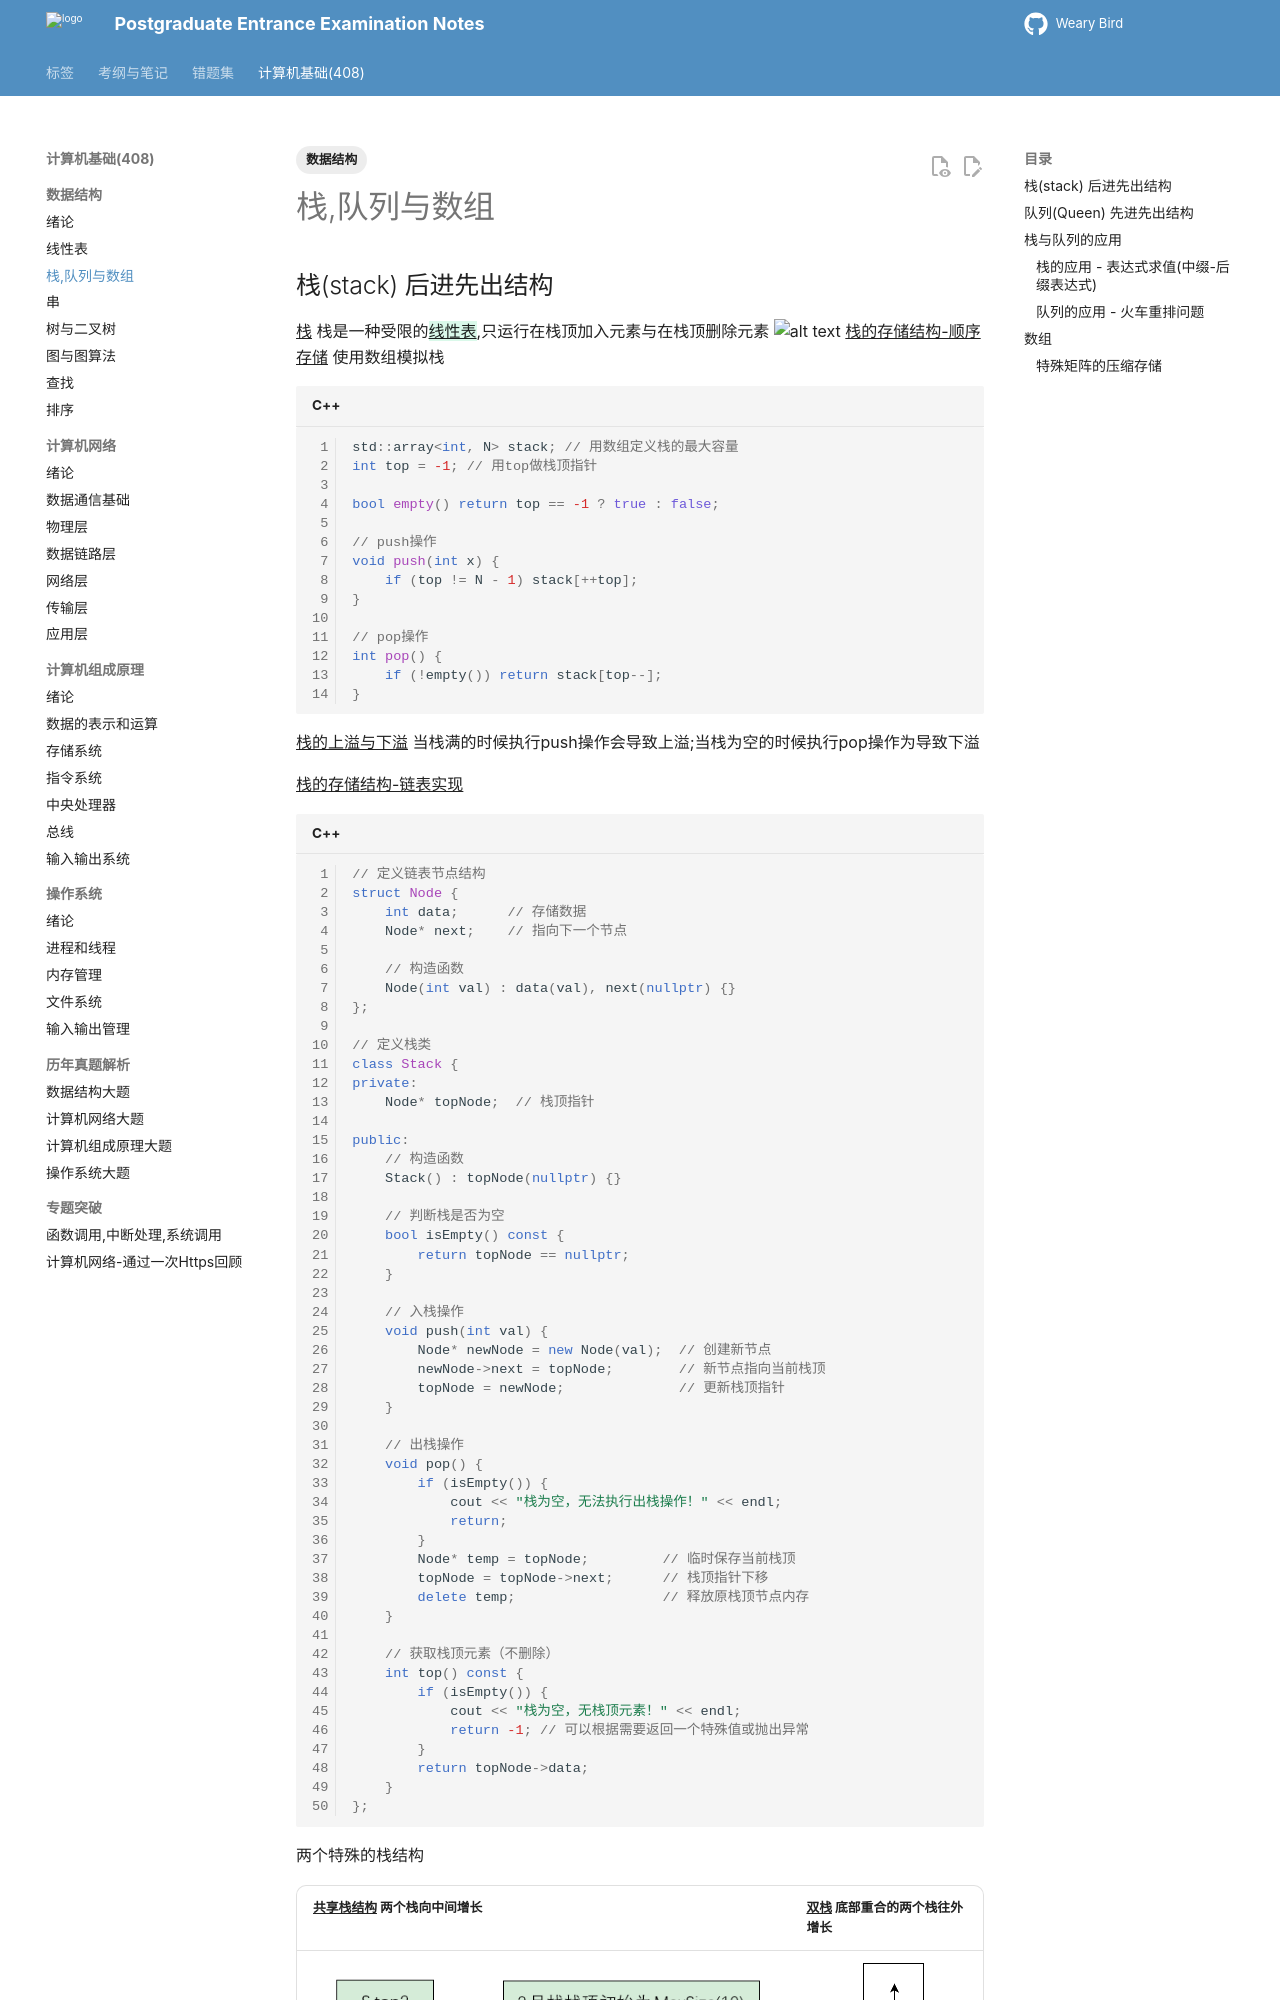

repository: juanniaoxx/kaoyan-notes · page: 计算机基础/数据结构/chapter 3/index.html · generator: mkdocs

---
tags: [数据结构]
---
# 栈,队列与数组

## 栈(stack) 后进先出结构
^^栈^^ 栈是一种受限的{++线性表++},只运行在栈顶加入元素与在栈顶删除元素
![alt text](栈.png)
^^栈的存储结构-顺序存储^^ 使用数组模拟栈
```cpp
std::array<int, N> stack; // 用数组定义栈的最大容量
int top = -1; // 用top做栈顶指针

bool empty() return top == -1 ? true : false;

// push操作
void push(int x) {
    if (top != N - 1) stack[++top];
}

// pop操作
int pop() {
    if (!empty()) return stack[top--];
}
```
^^栈的上溢与下溢^^ 当栈满的时候执行push操作会导致上溢;当栈为空的时候执行pop操作为导致下溢

^^栈的存储结构-链表实现^^ 
```cpp
// 定义链表节点结构
struct Node {
    int data;      // 存储数据
    Node* next;    // 指向下一个节点

    // 构造函数
    Node(int val) : data(val), next(nullptr) {}
};

// 定义栈类
class Stack {
private:
    Node* topNode;  // 栈顶指针

public:
    // 构造函数
    Stack() : topNode(nullptr) {}

    // 判断栈是否为空
    bool isEmpty() const {
        return topNode == nullptr;
    }
